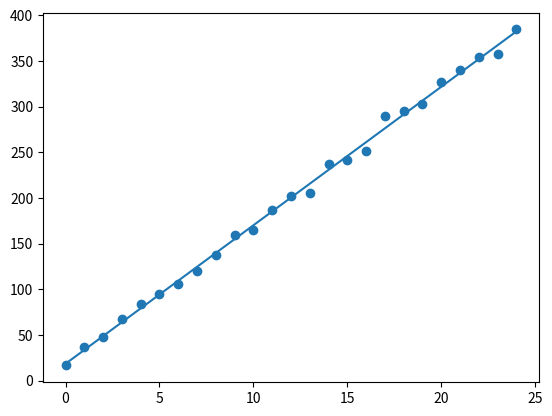

This figure's Python source:
import numpy as np
import matplotlib.pyplot as plt
#最小二乘法函数
def leastSquare(x, y):
    if len(x) == 2:
        sx = 0.5 * (x[1] - x[0] + 1) * (x[1] + x[0])
        ex = sx / (x[1] - x[0] + 1)
        sx2 = ((x[1] * (x[1] + 1) * (2 * x[1] + 1))
               - (x[0] * (x[0] - 1) * (2 * x[0] - 1))) / 6
        x = np.array(range(x[0], x[1] + 1))
    else:
        sx = sum(x)
        ex = sx / len(x)
        sx2 = sum(x ** 2)

    sxy = sum(x * y)
    ey = np.mean(y)

    a = (sxy - ey * sx) / (sx2 - ex * sx)
    b = (ey * sx2 - sxy * ex) / (sx2 - ex * sx)
    return a, b
#测试
x = np.arange(25)            #arange函数返回array对象，range返回一个list对象，起始值为start，终止值为end，但不含终止值，步长为step。只能创建int型list。
y = x*15+20+np.random.randn(len(x))*5  ##randn生成正态分布噪声
a,b = leastSquare(x,y)
#print(x)
#print(y)
plt.scatter(x,y)
plt.plot(x,a*x+b)
plt.show()